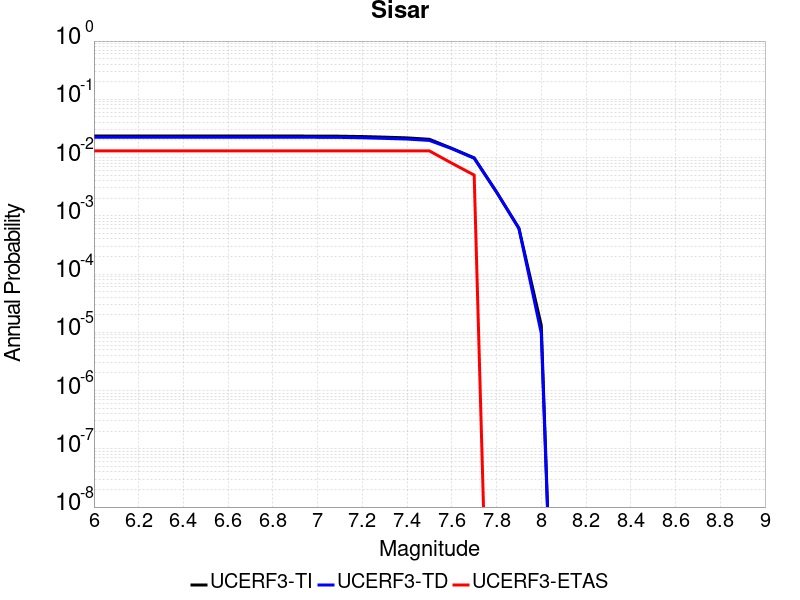

Source data for this figure (header and first rows):
Magnitude, UCERF3-TI Prob, UCERF3-TD Prob, UCERF3-ETAS Prob
6.0, 0.02343, 0.02235, 0.013
6.1, 0.02343, 0.02235, 0.013
6.2, 0.02343, 0.02235, 0.013
6.3, 0.02343, 0.02235, 0.013
6.4, 0.02343, 0.02235, 0.013
6.5, 0.02343, 0.02235, 0.013
6.6, 0.02343, 0.02235, 0.013
6.7, 0.02343, 0.02235, 0.013
6.8, 0.02343, 0.02235, 0.013
6.9, 0.02342, 0.02234, 0.013
7.0, 0.02335, 0.02226, 0.013
7.1, 0.02327, 0.02219, 0.013
7.2, 0.02295, 0.02185, 0.013
7.3, 0.0224, 0.02132, 0.013
7.4, 0.02177, 0.02077, 0.013
7.5, 0.02057, 0.01968, 0.013
7.6, 0.01439, 0.01423, 0.008
7.7, 0.00988, 0.009722, 0.005
7.8, 0.002558, 0.002559, 0.0
7.9, 6.08519E-4, 6.1103486E-4, 0.0
8.0, 1.30969165E-5, 9.561298E-6, 0.0
